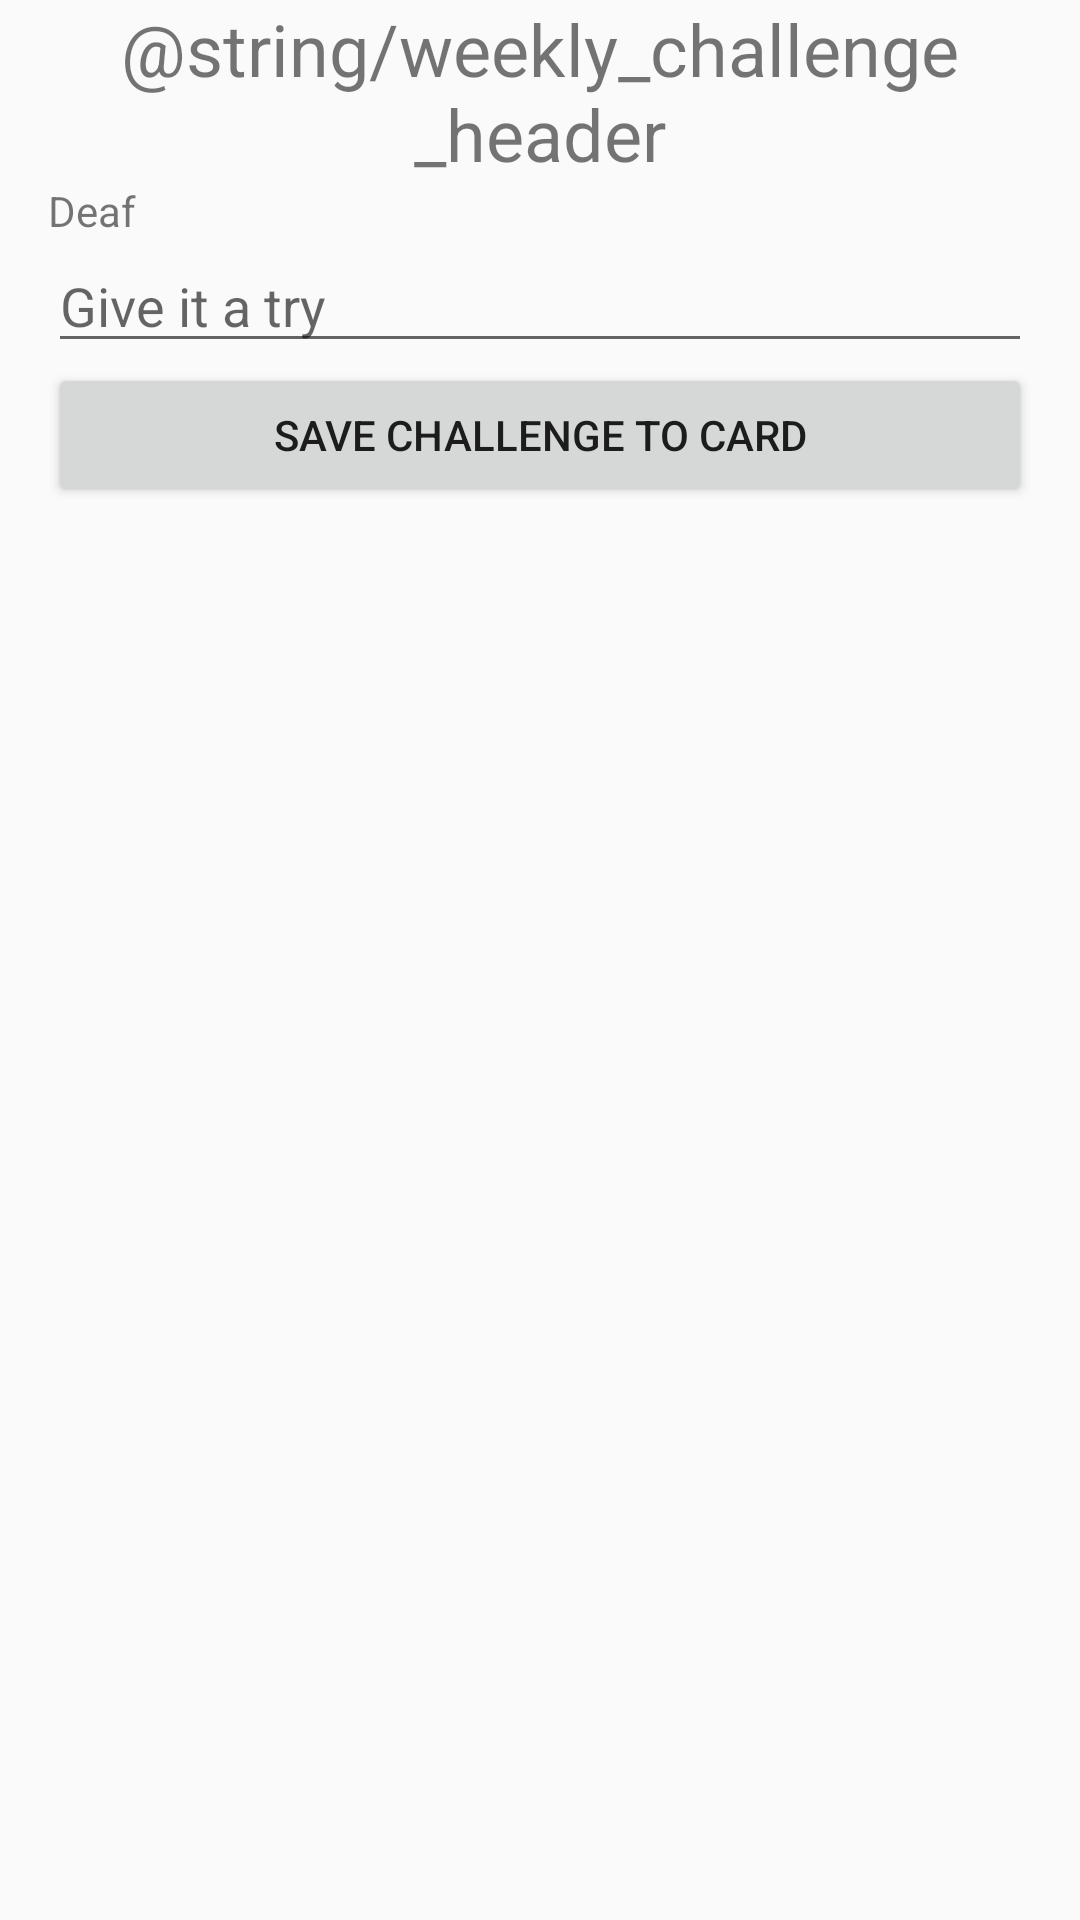

Reconstruct the res/layout file that produces this screen, plus the resources it refers to.
<!-- AndroidManifest.xml: application theme Theme.AppCompat.Light -->
<!-- res/layout/activity_weekly_challenge.xml -->
<?xml version="1.0" encoding="utf-8"?>
<LinearLayout xmlns:android="http://schemas.android.com/apk/res/android"
    xmlns:tools="http://schemas.android.com/tools"
    android:layout_width="match_parent"
    android:layout_height="match_parent"
    android:paddingLeft="16dp"
    android:paddingRight="16dp"
    android:orientation="horizontal"
    android:gravity="start">

    <LinearLayout
        android:layout_width="match_parent"
        android:layout_height="match_parent"
        android:orientation="vertical">

        <TextView
            android:layout_width="match_parent"
            android:layout_height="wrap_content"
            android:textAlignment="center"
            android:text="@string/weekly_challenge_header"
            android:textSize="24sp"/>

        <TextView
            android:id="@+id/challengeText"
            android:layout_width="match_parent"
            android:layout_height="wrap_content"
            android:text="Deaf"/>

        <EditText
            android:layout_width="match_parent"
            android:layout_height="wrap_content"
            android:inputType="textCapSentences|textMultiLine"
            android:hint="Give it a try"
            android:id="@+id/editText"/>
        <Button
            android:layout_width="match_parent"
            android:layout_height="wrap_content"
            android:text="Save Challenge To Card"
            android:onClick="saveChallengeToCard"/>
    </LinearLayout>

</LinearLayout>
<!-- resources referenced by this layout -->
<resources>

</resources>
